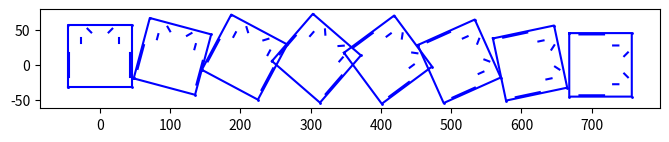

The matplotlib source for this figure:
#---------------------------------- FILE INFO ---------------------------------#
#                                                                              #
# Project       : Micromouse Simulation                                        #
# Filename      : mouse.py                                                     #
# Author        : Team Kirbo                                                   #
# Revision      : 1.0                                                          #
# Updated       : 2024-10-6                                                    #
#                                                                              #
# Contains class and method definitions for mouse class.                       #
#                                                                              #
#-------------------------------- END FILE INFO -------------------------------#

#----------------------------- SPHINX FILE HEADER -----------------------------#
"""
mouse.py

This file contains class and method definitions for the mouse class.
"""
#--------------------------- END SPHINX FILE HEADER ---------------------------#

#------------------------------------------------------------------------------#
#                                Import Files                                  #
#------------------------------------------------------------------------------#
import matplotlib.pyplot as plt
import numpy as np
import math

#------------------------------------------------------------------------------#
#                                  Definitions                                 #
#------------------------------------------------------------------------------#
__all__ = ['Mouse']

#------------------------------------------------------------------------------#
#                               Global Variables                               #
#------------------------------------------------------------------------------#
# None

#------------------------------------------------------------------------------#
#                      Private Exceptions (DO NOT EXPORT)                      #
#------------------------------------------------------------------------------#
# None

#------------------------------------------------------------------------------#
#                               Public Exceptions                              #
#------------------------------------------------------------------------------#
# None

#------------------------------------------------------------------------------#
#                        Private Classes (DO NOT EXPORT)                       #
#------------------------------------------------------------------------------#
# None

#------------------------------------------------------------------------------#
#                                Public Classes                                #
#------------------------------------------------------------------------------#
class Mouse:
    """
    Mouse class to simulate a micromouse.

    Includes movement and sensor reading methods to simulate a mouse in a maze.

    Attributes:
        center_x  (float): Center of mouse movement x coordinate
        center_y  (float): Center of mouse movement y coordinate
        
        hitbox_bottom_left  (List[float]): Bottom left corner of mouse hitbox
        hitbox_top_left     (List[float]): Top left corner of mouse hitbox
        hitbox_top_right    (List[float]): Top right corner of mouse hitbox
        hitbox_bottom_right (List[float]): Bottom right corner of mouse hitbox
        
        wheel_left_back     (List[float]): Left back wheel of mouse
        wheel_left_front    (List[float]): Left front wheel of mouse
        wheel_right_back    (List[float]): Right back wheel of mouse
        wheel_right_front   (List[float]): Right front wheel of mouse
        
        sensor_forward_left_tip    (List[float]): Left forward sensor tip
        sensor_forward_left_back   (List[float]): Left forward sensor back
        sensor_diagonal_left_tip   (List[float]): Left diagonal sensor tip
        sensor_diagonal_left_back  (List[float]): Left diagonal sensor back
        sensor_diagonal_right_tip  (List[float]): Right diagonal sensor tip
        sensor_diagonal_right_back (List[float]): Right diagonal sensor back
        sensor_forward_right_tip   (List[float]): Right forward sensor tip
        sensor_forward_right_back  (List[float]): Right forward sensor back

        all_points_list (List[List[float]]): List of all points

        encoder_count_per_turn (int): Edges observed per 90 deg turn
    """
    def __init__(self, center_x, center_y):
        """
        Initializes Mouse instance.

        Args:
            center_x (float): Mouse center of movement x coordinate
            center_y (float): Mouse center of movement y coordinate
        """
        self.center_x = center_x
        self.center_y = center_y

        # Below are coordinates calculated specifically for mouse 7
        self.hitbox_bottom_left = [center_x - 45.2, center_y - 32.03]
        self.hitbox_top_left = [center_x - 45.2, center_y + 56.97]
        self.hitbox_top_right = [center_x + 45.2, center_y + 56.97]
        self.hitbox_bottom_right = [center_x + 45.2, center_y - 32.03]
        self.wheel_left_back = [center_x - 43.3, center_y - 17.5]
        self.wheel_left_front = [center_x - 43.3, center_y + 17.5]
        self.wheel_right_back = [center_x + 43.3, center_y - 17.5]
        self.wheel_right_front = [center_x + 43.3, center_y + 17.5]
        self.sensor_forward_left_tip = [center_x - 27.58, center_y + 37.92]
        self.sensor_forward_left_back = [center_x - 27.58, center_y + 30.42]
        self.sensor_diagonal_left_tip = [center_x - 17.67, center_y + 51.46]
        self.sensor_diagonal_left_back = [center_x - 12.36, center_y + 46.15]
        self.sensor_diagonal_right_tip = [center_x + 17.67, center_y + 51.46]
        self.sensor_diagonal_right_back = [center_x + 12.36, center_y + 46.15]
        self.sensor_forward_right_tip = [center_x + 27.58, center_y + 37.92]
        self.sensor_forward_right_back = [center_x  + 27.58, center_y + 30.42]

        self.all_points_list = [
            self.hitbox_bottom_left,
            self.hitbox_top_left,
            self.hitbox_top_right,
            self.hitbox_bottom_right,
            self.wheel_left_back,
            self.wheel_left_front,
            self.wheel_right_back,
            self.wheel_right_front,
            self.sensor_forward_left_tip,
            self.sensor_forward_left_back,
            self.sensor_diagonal_left_tip,
            self.sensor_diagonal_left_back,
            self.sensor_diagonal_right_tip,
            self.sensor_diagonal_right_back,
            self.sensor_forward_right_tip,
            self.sensor_forward_right_back
        ]

        # Below encoder calculation is specific to mouse 7

        # ServoCity N20 4900 RPM motor: 60.8077 countable events per revolution
        # 3D printed gear ratio: 44:13
        # Wheel circumference = 103mm
        # Wheel to Wheel distance = 86.6mm
        # [Rising edges / revolution] = (60.8077*44:13)/4 = 51.453
        # [Rising edges / mm] = 51.453/103 = 0.4995
        # [Rising edges / 90 deg turn] = ((pi*86.6)/4)*(0.4995) = 33
        self.encoder_count_per_turn = 33

    def get_encoder_count_per_move_forward(
        self, wall_length, post_length
    ) -> int:
        """
        Calculate encoder rising edges observed per move forward.

        Args:
            wall_length  (float):  Length (long side) of micromouse maze wall
            post_length  (float):  Side length of micromouse maze post
        """
        return_result = int((wall_length + post_length) * (0.49954))

        return return_result

    def _simulate_get_encoder_count(self, motor_speed, time_elapsed) -> float:
        """
        Calculate encoder counts observed on a motor after time_elapsed.

        Args:
            motor_speed  (int): Motor speed from 0-255
            time_elapsed (float): Time elapsed in ms at motor_speed

        Returns:
            (float): Number of encoder edges observed.
        """
        # 4900RPM w/ 13:44 added gear ratio -> 2.4129 revolutions per ms
        # [revolutions / ms] = 2.4129*(motor_speed/255)
        # [encoder count / ms] = (2.4129*(motor_speed/255))*51.453
        return_result = (2.4129*(motor_speed/255))*51.453 * time_elapsed

        return return_result

    def plot_mouse(self):
        """
        Display mouse on xy plane w/ matplotlib
        """
        rectangle_coordinates = [
            tuple(self.hitbox_bottom_left),
            tuple(self.hitbox_top_left),
            tuple(self.hitbox_top_right),
            tuple(self.hitbox_bottom_right)
        ]

        # Hitbox
        x_values, y_values = zip(*rectangle_coordinates)
        x_values += (x_values[0],)
        y_values += (y_values[0],)
        plt.plot(x_values, y_values, marker='o', linestyle='-', color='b', ms=1)

        # All other lines
        line_coordinates_list = [
            [tuple(self.wheel_left_back), 
            tuple(self.wheel_left_front)],

            [tuple(self.wheel_right_back), 
            tuple(self.wheel_right_front)],

            [tuple(self.sensor_forward_left_back), 
            tuple(self.sensor_forward_left_tip)],

            [tuple(self.sensor_diagonal_left_back), 
            tuple(self.sensor_diagonal_left_tip)],

            [tuple(self.sensor_diagonal_right_back), 
            tuple(self.sensor_diagonal_right_tip)],

            [tuple(self.sensor_forward_right_back), 
            tuple(self.sensor_forward_right_tip)]
        ]

        for coordinates in line_coordinates_list:
            x_values, y_values = zip(*coordinates)
            plt.plot(x_values, y_values, linestyle='-', color='b', ms=1)

    def move_mouse(self, shift_x, shift_y):
        """
        Shift mouse by shift_x and shift_y amount.

        Args:
            shift_x (float): Amount to shift mouse x coordinate
            shift_y (float): Amount to shift mouse y coordinate
        """
        self.center_x += shift_x
        self.center_y += shift_y

        # Works because lists are mutable- each list item points to 
        # each class attribute
        for coordinate in self.all_points_list:
            coordinate[0] += shift_x
            coordinate[1] += shift_y

    def rotate_mouse(self, angle_degrees):
        """
        Rotate mouse counter-clockwise by angle amount in degrees.

        Negative values rotates the mouse clockwise.

        Args:
            angle_degrees (int): Degrees to rotate mouse
        """
        angle_radians = np.radians(angle_degrees)

        rotation_matrix = \
            np.array([[np.cos(angle_radians), -np.sin(angle_radians)],
                      [np.sin(angle_radians), np.cos(angle_radians)]])

        for coordinate in self.all_points_list:
            new_coordinate = \
                np.array(coordinate) - np.array([self.center_x, self.center_y])
            new_coordinate = \
                (new_coordinate @ rotation_matrix.T 
                + np.array([self.center_x, self.center_y]))
            coordinate[0] = new_coordinate[0]
            coordinate[1] = new_coordinate[1]

    def get_mouse_angle(self):
        """
        Calculate the angle of the mouse relative to the x-axis.

        Returns negative angle if below x-axis, and positive if above x-axis.

        Returns:
            (int): Angle of mouse in degrees.
        """
        x1, y1 = self.hitbox_bottom_left
        x2, y2 = self.hitbox_bottom_right

        angle_radians = math.atan2(y2 - y1, x2 - x1)
        angle_degrees = math.degrees(angle_radians)

        return angle_degrees

    def _calculate_intersection_distance(
        self, sensor_tip_coordinates, direction_vector,
        line_coordinates_1, line_coordinates_2
    ) -> float:
        """
        Calculate distance between a line segment and IR sensor if the IR
        sensor is facing the line segment.

        Internal helper method used in sensor specific method definitions.

        Args:
            sensor_tip_coordinates (List[float]): IR sensor tip coordinates
            direction_vector       (List[float]): IR sensor direction vector
            line_coordinates_1     (List[float]): Line segment coordinates 1
            line_coordinates_2     (List[float]): Line segment coordinates 2

        Returns:
            (float): Distance to line segment; None if not facing line segment
        """
        return_result = None

        ray_dir = np.array(direction_vector)
        segment_dir = \
            np.array(line_coordinates_2) - np.array(line_coordinates_1)

        A = np.array([[ray_dir[0], -segment_dir[0]],
                      [ray_dir[1], -segment_dir[1]]])
        B = np.array([line_coordinates_1[0] - sensor_tip_coordinates[0], 
                      line_coordinates_1[1] - sensor_tip_coordinates[1]])

        try:
            # Solve the system A * [t, u] = B
            t, u = np.linalg.solve(A, B)
            
            # Check if the solution is within valid range
            if t >= 0 and 0 <= u <= 1:
                intersection_point = sensor_tip_coordinates + t * ray_dir
                
                # Calculate distance between sensor tip and intersection point
                return_result = \
                    np.linalg.norm(intersection_point - sensor_tip_coordinates)

                # Plot intersection for debug
                # plt.scatter(intersection_point[0], intersection_point[1], 
                #    s=5, c='red', marker='x')

        except np.linalg.LinAlgError:
            return_result = None

        return return_result

    def _plot_line_from_sensor(self, sensor_tip_coordinates, direction_vector, 
            distance):
        """
        Plot a line of length "distance" from sensor tip.

        Internal helper method to draw line from sensor after finding minimum
        obstacle distance.

        Args:
            sensor_tip_coordinates (List[float]): IR sensor tip coordinates
            direction_vector       (List[float]): IR sensor direction vector
            distance               (float): Distance from sensor to plot line
        """
        ray_dir = np.array(direction_vector)
        dir_unit = ray_dir / np.linalg.norm(ray_dir)

        end_point = sensor_tip_coordinates + (distance * dir_unit)

        plt.plot(
            [sensor_tip_coordinates[0], end_point[0]], 
            [sensor_tip_coordinates[1], end_point[1]], 
            linestyle=':', color='r', ms=1
        )
    
    def get_left_forward_sensor_distance(
        self, 
        line_coordinates_1, line_coordinates_2):
        """
        Calculate distance between a line segment and left forward facing IR 
        sensor if the IR sensor is facing the line segment.

        Args:
            line_coordinates_1 (List[float]): Line segment coordinates 1
            line_coordinates_2 (List[float]): Line segment coordinates 2

        Returns:
            (float): Distance to line segment; None if not facing line segment
        """
        return_result = None

        direction_vector = [
            self.sensor_forward_left_tip[0] - self.sensor_forward_left_back[0],
            self.sensor_forward_left_tip[1] - self.sensor_forward_left_back[1]
        ]

        return_result = self._calculate_intersection_distance(
            self.sensor_forward_left_tip, direction_vector, 
            line_coordinates_1, line_coordinates_2
        )

        return return_result

    def get_left_diagonal_sensor_distance(
        self, 
        line_coordinates_1, line_coordinates_2):
        """
        Calculate distance between a line segment and left diagonal facing IR 
        sensor if the IR sensor is facing the line segment.

        Args:
            line_coordinates_1 (List[float]): Line segment coordinates 1
            line_coordinates_2 (List[float]): Line segment coordinates 2

        Returns:
            (float): Distance to line segment; None if not facing line segment
        """
        return_result = None

        direction_vector = [
            self.sensor_diagonal_left_tip[0] - self.sensor_diagonal_left_back[0],
            self.sensor_diagonal_left_tip[1] - self.sensor_diagonal_left_back[1]
        ]

        return_result = self._calculate_intersection_distance(
            self.sensor_diagonal_left_tip, direction_vector, 
            line_coordinates_1, line_coordinates_2
        )

        return return_result

    def get_right_forward_sensor_distance(
        self, 
        line_coordinates_1, line_coordinates_2):
        """
        Calculate distance between a line segment and right forward facing IR 
        sensor if the IR sensor is facing the line segment.

        Args:
            line_coordinates_1 (List[float]): Line segment coordinates 1
            line_coordinates_2 (List[float]): Line segment coordinates 2

        Returns:
            (float): Distance to line segment; None if not facing line segment
        """
        return_result = None

        direction_vector = [
            self.sensor_forward_right_tip[0] - self.sensor_forward_right_back[0],
            self.sensor_forward_right_tip[1] - self.sensor_forward_right_back[1]
        ]

        return_result = self._calculate_intersection_distance(
            self.sensor_forward_right_tip, direction_vector, 
            line_coordinates_1, line_coordinates_2
        )

        return return_result

    def get_right_diagonal_sensor_distance(
        self, 
        line_coordinates_1, line_coordinates_2):
        """
        Calculate distance between a line segment and right diagonal facing IR 
        sensor if the IR sensor is facing the line segment.

        Args:
            line_coordinates_1 (List[float]): Line segment coordinates 1
            line_coordinates_2 (List[float]): Line segment coordinates 2

        Returns:
            (float): Distance to line segment; None if not facing line segment
        """
        return_result = None

        direction_vector = [
            self.sensor_diagonal_right_tip[0] 
                - self.sensor_diagonal_right_back[0],
            self.sensor_diagonal_right_tip[1] 
                - self.sensor_diagonal_right_back[1]
        ]

        return_result = self._calculate_intersection_distance(
            self.sensor_diagonal_right_tip, direction_vector, 
            line_coordinates_1, line_coordinates_2
        )

        return return_result

    def plot_line_from_left_forward_sensor(self, distance):
        """
        Plot a line of length "distance" from left forward sensor tip.

        Args:
            distance (float): Distance from sensor to plot line
        """
        direction_vector = [
            self.sensor_forward_left_tip[0] - self.sensor_forward_left_back[0],
            self.sensor_forward_left_tip[1] - self.sensor_forward_left_back[1]
        ]

        self._plot_line_from_sensor(
            self.sensor_forward_left_tip, 
            direction_vector, 
            distance)

    def plot_line_from_left_diagonal_sensor(self, distance):
        """
        Plot a line of length "distance" from left diagonal sensor tip.

        Args:
            distance (float): Distance from sensor to plot line
        """
        direction_vector = [
            self.sensor_diagonal_left_tip[0] - self.sensor_diagonal_left_back[0],
            self.sensor_diagonal_left_tip[1] - self.sensor_diagonal_left_back[1]
        ]

        self._plot_line_from_sensor(
            self.sensor_diagonal_left_tip, 
            direction_vector,
            distance)

    def plot_line_from_right_diagonal_sensor(self, distance):
        """
        Plot a line of length "distance" from right diagonal sensor tip.

        Args:
            distance (float): Distance from sensor to plot line
        """
        direction_vector = [
            self.sensor_diagonal_right_tip[0] - self.sensor_diagonal_right_back[0],
            self.sensor_diagonal_right_tip[1] - self.sensor_diagonal_right_back[1]
        ]

        self._plot_line_from_sensor(
            self.sensor_diagonal_right_tip, 
            direction_vector, 
            distance)

    def plot_line_from_right_forward_sensor(self, distance):
        """
        Plot a line of length "distance" from right forward sensor tip.

        Args:
            distance (float): Distance from sensor to plot line
        """
        direction_vector = [
            self.sensor_forward_right_tip[0] - self.sensor_forward_right_back[0],
            self.sensor_forward_right_tip[1] - self.sensor_forward_right_back[1]
        ]

        self._plot_line_from_sensor(
            self.sensor_forward_right_tip,
            direction_vector,
            distance)
    
    def convert_distance_to_adc(self, distance) -> int:
        """
        Convert distance between IR sensor and obstacle to ADC reading

        Args:
            distance (float): Distance between IR sensor and obstacle in mm

        Returns:
            (int): ADC reading corresponding to distance
        """
        return_result = 0

        # Equation below found via exponential regression fit of SHARP sensor
        # The equation takes distance in cm
        output_voltage = (2.71272) * (0.858585 ** (distance / 10))
        return_result = ((output_voltage * (2.2 / (1 + 2.2))) / 1.8) * 1024

        # Constrain result to 0-1024
        return_result = max(0, min(int(return_result), 1024))

        return return_result

    def _simulate_mouse_movement(self, motor_1_speed, motor_2_speed, time):
        """
        Simulate the mouse being driven by two motors.

        Update mouse position and orientation after "time" provided two motor
        speeds. Internal helper method for simulate PID movement methods.

        Args:
            motor_1_speed (float): Speed of left motor in PWM (0-255)
            motor_2_speed (float): Speed of right motor in PWM (0-255)
            time (float): Time spent moving in milliseconds
        """
        wheel_to_wheel_distance = math.sqrt(
            ((self.wheel_right_front[0] - self.wheel_left_front[0]) ** 2)
            + ((self.wheel_right_front[1] - self.wheel_left_front[1]) ** 2)
        )

        # Wheel circumference = 103mm
        # [revolutions / ms] = 2.4129*(motor_speed/255)
        # [mm / ms] = (103*2.4129)*(motor_speed/255)
        motor_1_velocity = (103*2.4129)*(motor_1_speed/255)
        motor_2_velocity = (103*2.4129)*(motor_2_speed/255)

        velocity = (motor_1_velocity + motor_2_velocity) / 2
        omega = (motor_2_speed - motor_1_speed) / wheel_to_wheel_distance

        angle_radians = omega * time
        angle_degrees = np.degrees(angle_radians)

        self.rotate_mouse(angle_degrees)

        shift_x = velocity * np.cos(angle_radians) * time
        shift_y = velocity * np.sin(angle_radians) * time
        self.move_mouse(shift_x, shift_y)

    def simulate_turn_right_90_degrees_pid(self, 
        motor_base_speed, pid_kp, pid_kd, update_interval):
        """
        Simulate turning right 90 degrees w/ PID.

        Args:
            motor_base_speed (int): Base speed of two motors from 0 to 255
            pid_kp (float): Proportional constant for feedback control
            pid_kd (float): Derivative constant for feedback control
            update_interval (float): Time in ms to update motor speeds

        Returns:
            Tuple(float, float, int): errors including:
                Total error observed from feedback control
                Mouse center movement distance
                Angle error in degrees
        """
        right_done = False
        left_done = False
        kp = pid_kp
        kd = pid_kd
        target_angle = 0
        prev_error_left = 0
        prev_error_right = 0
        p_error_left = 0
        d_error_left = 0
        p_error_right = 0
        d_error_right = 0
        output_left = 0
        output_right = 0
        left_encoder_count = 0.0
        right_encoder_count = 0.0

        total_error = 0
        original_center = [self.center_x, self.center_y]

        while (not right_done) or (not left_done):
            p_error_right = self.encoder_count_per_turn - (-int(right_encoder_count))
            p_error_left = self.encoder_count_per_turn - int(left_encoder_count)
            d_error_right = p_error_right - prev_error_right
            d_error_left = p_error_left - prev_error_left
            prev_error_right = p_error_right
            prev_error_left = p_error_left

            total_error += (
                abs(p_error_right) 
                + abs(p_error_left)
                + abs(d_error_right)
                + abs(d_error_left)
            )

            output_right = (kp * p_error_right) + (kd * d_error_right)
            output_left = (kp * p_error_left) + (kd * d_error_left)
            new_right_speed = motor_base_speed + output_right
            new_left_speed = motor_base_speed + output_left
            new_right_speed = max(0, min(int(new_right_speed), 255))
            new_left_speed = max(0, min(int(new_left_speed), 255))

            if (not left_done) and (not right_done):
                self._simulate_mouse_movement(
                    new_left_speed, 
                    -new_right_speed, 
                    update_interval
                )
                right_encoder_count -= \
                    self._simulate_get_encoder_count(new_right_speed, update_interval)
                left_encoder_count += \
                    self._simulate_get_encoder_count(new_left_speed, update_interval)
            elif not right_done:
                self._simulate_mouse_movement(
                    new_left_speed, 
                    0, 
                    update_interval
                )
                right_encoder_count -= \
                    self._simulate_get_encoder_count(new_right_speed, update_interval)
            elif not left_done:
                self._simulate_mouse_movement(
                    0, 
                    -new_right_speed, 
                    update_interval
                )
                left_encoder_count += \
                    self._simulate_get_encoder_count(new_left_speed, update_interval)

            self.move_mouse(100, 0)
            self.plot_mouse()

            if ((not left_done) and \
                (left_encoder_count >= self.encoder_count_per_turn)
            ):
                left_done = True

            if ((not right_done) and \
                (right_encoder_count <= -self.encoder_count_per_turn)
            ):
                right_done = True

        center_shift = math.sqrt(
            ((self.center_x - original_center[0]) ** 2)
            + ((self.center_y - original_center[1]) ** 2)
        )

        angle_error = self.get_mouse_angle() + 90

        return total_error, center_shift, angle_error

#------------------------------------------------------------------------------#
#                       Private Functions (DO NOT EXPORT)                      #
#------------------------------------------------------------------------------#
# None

#------------------------------------------------------------------------------#
#                                Public Functions                              #
#------------------------------------------------------------------------------#
# None

#------------------------------------------------------------------------------#
#                                     MAIN                                     #
#------------------------------------------------------------------------------#
def main():
    plt.figure(figsize=(8, 8))

    test_mouse = Mouse(0, 0)
    test_mouse.plot_mouse()
    total_error, center_shift, angle_error = \
        test_mouse.simulate_turn_right_90_degrees_pid(90, 0.4, 0.3, 0.1)
    #test_mouse.plot_mouse()
    print(f"total error: {total_error}, "
          f"center_shift: {center_shift}, "
          f"angle_error: {abs(angle_error)}"
    )

    plt.gca().set_aspect('equal', adjustable='box')
    plt.show()

# Example usage
if __name__ == "__main__":
    main()
